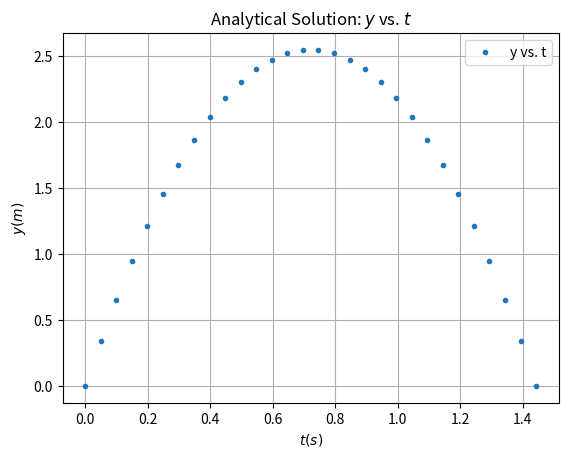
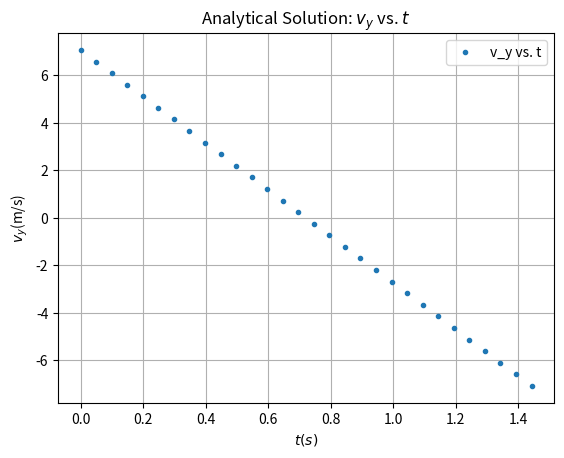
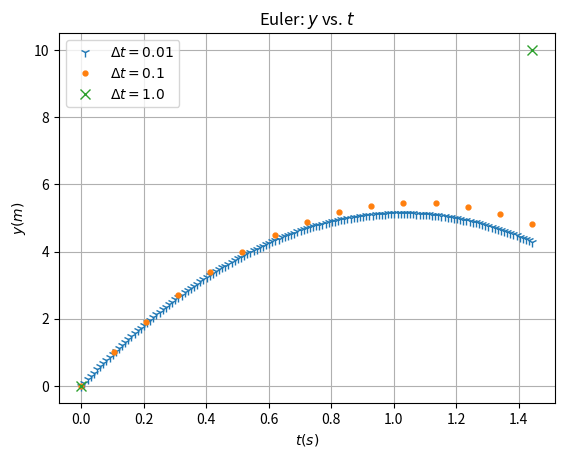
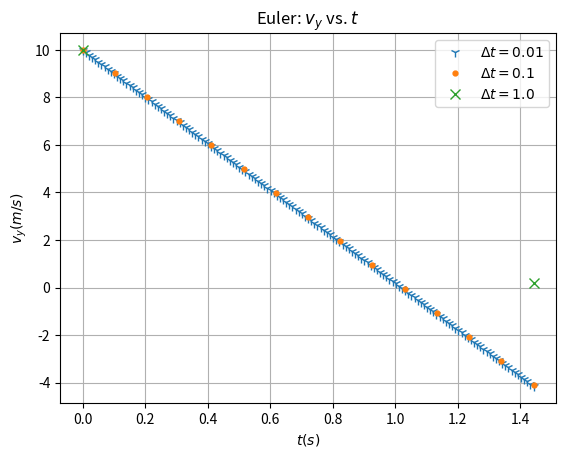
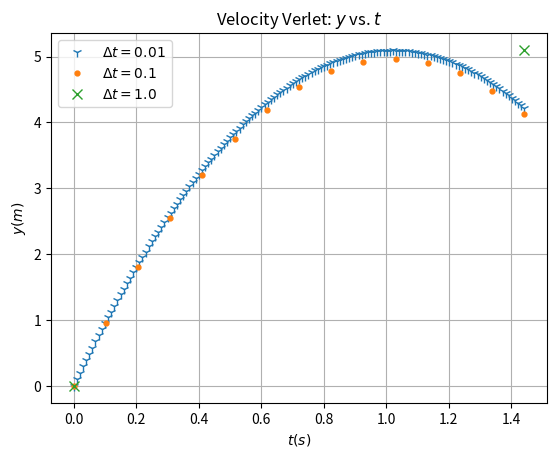
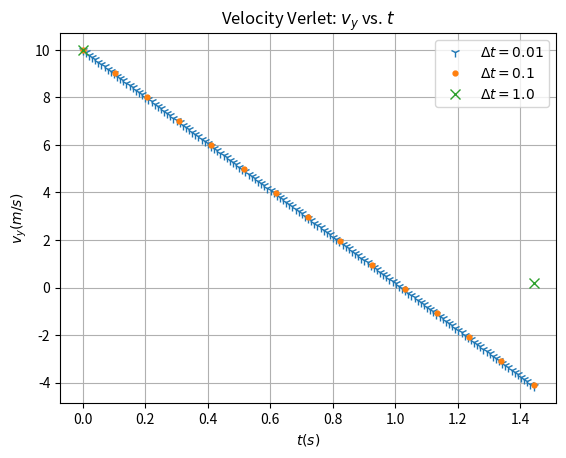

Reproduce these figures in Python, in order.
"""
Created on Thu Apr 26 20:08:26 2018

[redacted]

[redacted]
"""

import numpy as np
import matplotlib.pyplot as plt

#here i created an array for symbols so that each iteration of dt would get a different symbol
symbol = ['1','.','x']
# create a delta t array for all the dt's being used for each problem
dt = np.array([0.01,0.1,1.0])


# a) dy/dt = -gt ---------------------------------------------------------

Theta = np.pi/4
g = 9.8 #m/s^2
v0 = 10 #m/s
y0 = 0  #m
tf = (2*(v0)*np.sin(Theta))/g #time of flight projectile motion
ti = 0

#analytical solution
t1 = np.linspace(ti,tf,30)
v0_y = v0*np.cos(Theta)
y = np.empty(t1.size)
v_y = np.empty(t1.size)

for i in range(t1.size):
    y[i] = v0_y*t1[i] - 1./2. *g*t1[i]**2
    v_y[i] = v0_y - g*t1[i]

plt.figure(1)    
plt.plot(t1,y,'.',label='y vs. t')

plt.figure(2)
plt.plot(t1,v_y,'.',label='v_y vs. t')


# for loop for dt's
for i in range(dt.size):
    n = int((tf-ti)/dt[i])+1 #number of elements in array per each delta t
    t = np.linspace(ti,tf,n) #time array
    y = np.empty(n)          #empty y array
    v = np.empty(n)
    y[0]=y0                  #initial condition is placed into empty y array
    v[0] = v0
    dydt = np.empty(n)      #empty y' array 
   
    # Forward Euler for loop
    for k in range(n-1):
        dydt[k] = v0 - g*t[k]
        y[k+1] = y[k] + dt[i]*dydt[k] # FE
        v[k+1] = dydt[k]+(dt[i]*(-g))
    plt.figure(3)
    plt.plot(t,y,symbol[i],markersize=7,label = r'$\Delta t ={}$'.format(dt[i]))
   
    plt.figure(4)
    plt.plot(t,v,symbol[i],markersize=7,label = r'$\Delta t ={}$'.format(dt[i]))
   
    #Velocity Verlet for loop
    for j in range(n-1):
        dydt[j] = v0 - g*t[j]
        y[j+1] = y[j]+(dydt[j]*dt[i])+((dt[i]**2)/2)*-g
        v[j+1] = dydt[j]+(dt[i]*((2*-g)/2))
    plt.figure(5)
    plt.plot(t,y,symbol[i],markersize=7,label = r'$\Delta t ={}$'.format(dt[i]))    
    plt.figure(6)
    plt.plot(t,v,symbol[i],markersize=7,label = r'$\Delta t ={}$'.format(dt[i]))
    
""" Plotting """

#Figure(1)
plt.figure(1)
plt.grid(which='major')
plt.title(r'Analytical Solution: $y$ vs. $t$' )
plt.ylabel(r'$y(m)$')
plt.xlabel('$t(s)$')
plt.legend()


#Figure(2)
plt.figure(2)
plt.grid(which='major')
plt.title(r'Analytical Solution: $v_y$ vs. $t$' )
plt.ylabel(r'$v_y$(m/s)')
plt.xlabel('$t(s)$')
plt.legend()


#Figure(3)
plt.figure(3)
plt.grid(which='major')
plt.title(r'Euler: $y$ vs. $t$' )
plt.ylabel(r'$y(m)$')
plt.xlabel('$t(s)$')
plt.legend()



#Figure(4)
plt.figure(4)
plt.grid(which='major')
plt.title(r'Euler: $v_y$ vs. $t$' )
plt.ylabel(r'$v_y(m/s)$')
plt.xlabel('$t(s)$')
plt.legend()


#Figure(5)
plt.figure(5)
plt.grid(which='major')
plt.title(r'Velocity Verlet: $y$ vs. $t$' )
plt.ylabel(r'$y(m)$')
plt.xlabel('$t(s)$')
plt.legend()

#Figure(6)
plt.figure(6)
plt.grid(which='major')
plt.title(r'Velocity Verlet: $v_y$ vs. $t$' )
plt.ylabel(r'$v_y(m/s)$')
plt.xlabel('$t(s)$')
plt.legend()